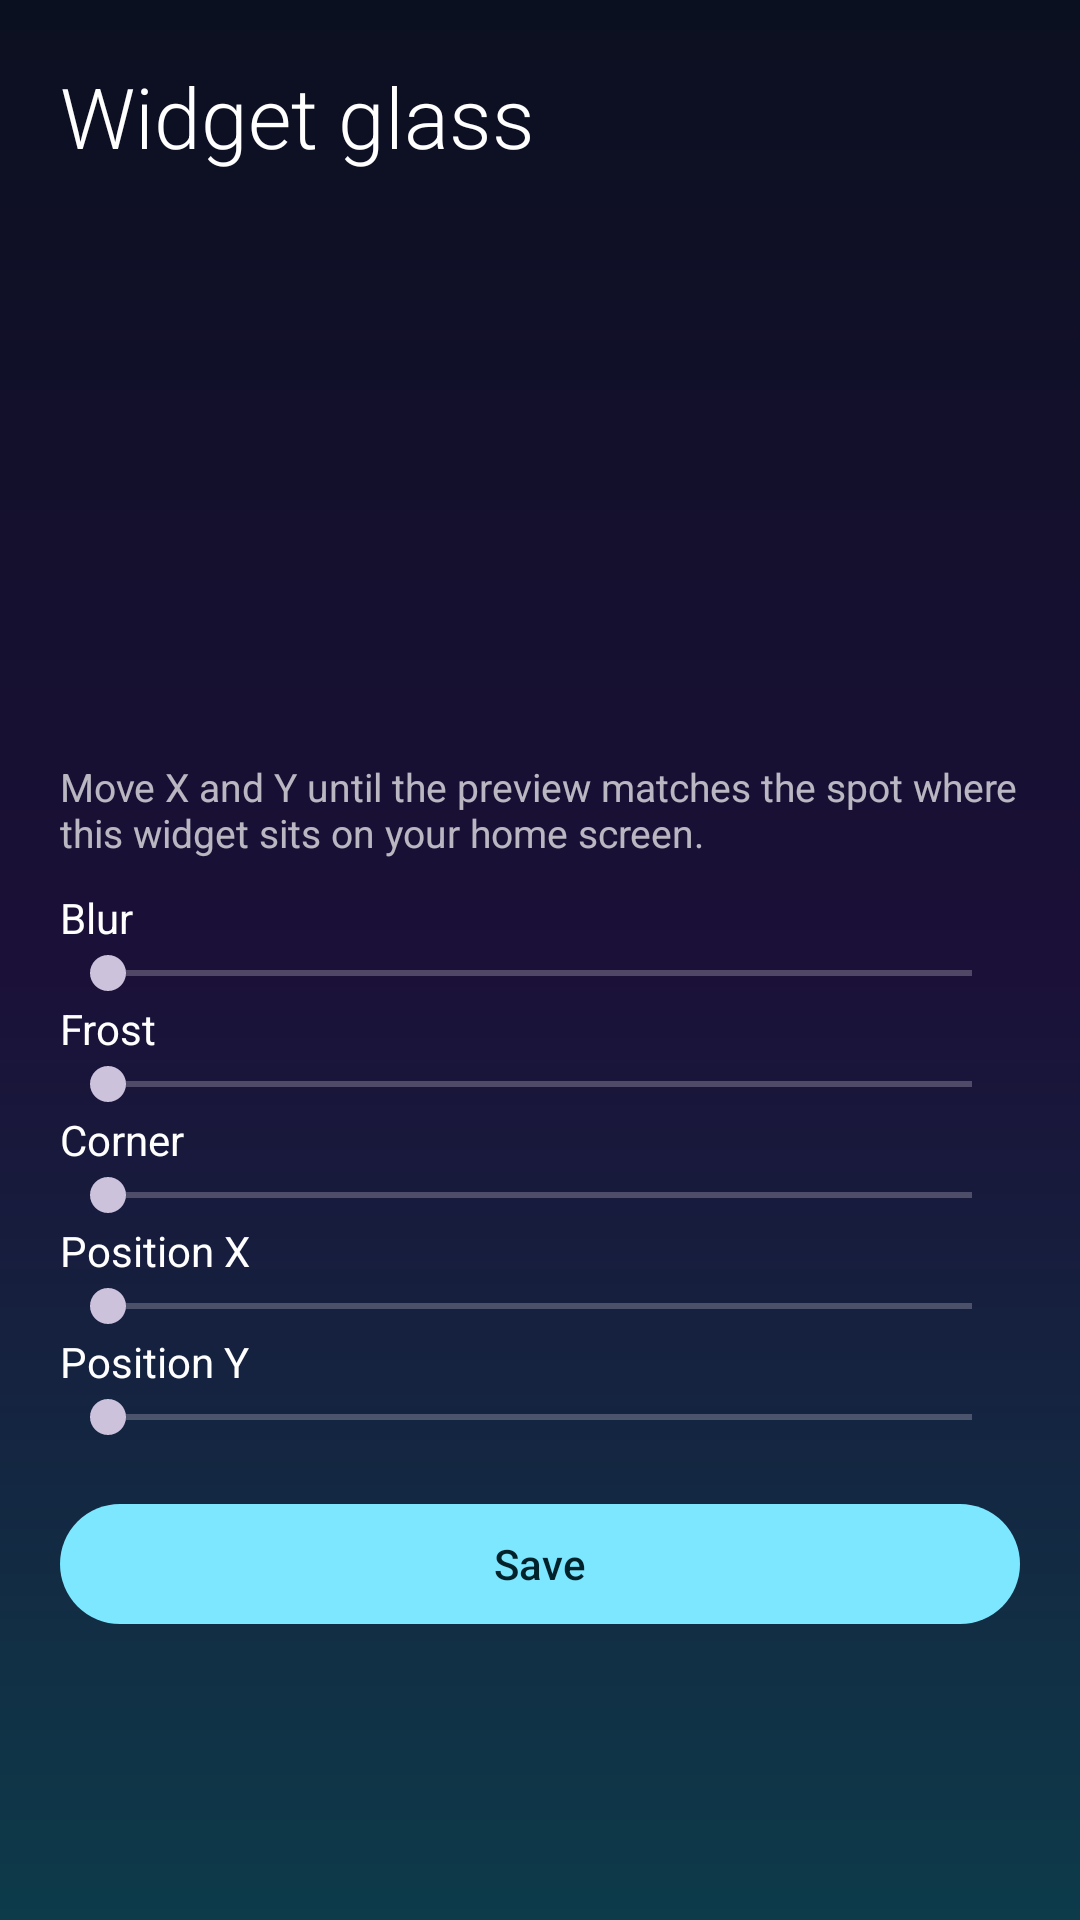

This screen was rendered from an Android layout file. Write that file and the resources it references.
<!-- AndroidManifest.xml: activity theme Theme.GlassDepth -->
<!-- res/layout/activity_widget_config.xml -->
<?xml version="1.0" encoding="utf-8"?>
<ScrollView xmlns:android="http://schemas.android.com/apk/res/android"
    android:layout_width="match_parent"
    android:layout_height="match_parent"
    android:fillViewport="true">

    <LinearLayout
        android:layout_width="match_parent"
        android:layout_height="wrap_content"
        android:orientation="vertical"
        android:padding="20dp">

        <TextView
            android:layout_width="wrap_content"
            android:layout_height="wrap_content"
            android:fontFamily="sans-serif-light"
            android:text="@string/cfg_title"
            android:textColor="@color/text_primary"
            android:textSize="28sp" />

        <FrameLayout
            android:layout_width="match_parent"
            android:layout_height="170dp"
            android:layout_marginTop="16dp"
            android:background="@drawable/bg_preview"
            android:padding="12dp">

            <ImageView
                android:id="@+id/cfg_preview"
                android:layout_width="match_parent"
                android:layout_height="match_parent"
                android:contentDescription="@null"
                android:scaleType="fitCenter" />
        </FrameLayout>

        <TextView
            android:layout_width="match_parent"
            android:layout_height="wrap_content"
            android:layout_marginTop="10dp"
            android:layout_marginBottom="10dp"
            android:text="@string/cfg_hint"
            android:textColor="@color/text_secondary"
            android:textSize="13sp" />

        <TextView
            android:layout_width="match_parent"
            android:layout_height="wrap_content"
            android:text="@string/cfg_blur"
            android:textColor="@color/text_primary" />

        <SeekBar
            android:id="@+id/seek_blur"
            android:layout_width="match_parent"
            android:layout_height="wrap_content"
            android:max="100" />

        <TextView
            android:layout_width="match_parent"
            android:layout_height="wrap_content"
            android:text="@string/cfg_tint"
            android:textColor="@color/text_primary" />

        <SeekBar
            android:id="@+id/seek_tint"
            android:layout_width="match_parent"
            android:layout_height="wrap_content"
            android:max="60" />

        <TextView
            android:layout_width="match_parent"
            android:layout_height="wrap_content"
            android:text="@string/cfg_corner"
            android:textColor="@color/text_primary" />

        <SeekBar
            android:id="@+id/seek_corner"
            android:layout_width="match_parent"
            android:layout_height="wrap_content"
            android:max="40" />

        <TextView
            android:layout_width="match_parent"
            android:layout_height="wrap_content"
            android:text="@string/cfg_x"
            android:textColor="@color/text_primary" />

        <SeekBar
            android:id="@+id/seek_x"
            android:layout_width="match_parent"
            android:layout_height="wrap_content"
            android:max="100" />

        <TextView
            android:layout_width="match_parent"
            android:layout_height="wrap_content"
            android:text="@string/cfg_y"
            android:textColor="@color/text_primary" />

        <SeekBar
            android:id="@+id/seek_y"
            android:layout_width="match_parent"
            android:layout_height="wrap_content"
            android:max="100" />

        <com.google.android.material.button.MaterialButton
            android:id="@+id/btn_save"
            android:layout_width="match_parent"
            android:layout_height="wrap_content"
            android:layout_marginTop="16dp"
            android:text="@string/btn_save" />
    </LinearLayout>
</ScrollView>
<!-- resources referenced by this layout -->
<resources>
  <color name="text_primary">#FFFFFFFF</color>
  <color name="text_secondary">#B3FFFFFF</color>
  <string name="btn_save">Save</string>
  <string name="cfg_blur">Blur</string>
  <string name="cfg_corner">Corner</string>
  <string name="cfg_hint">Move X and Y until the preview matches the spot where this widget sits on your home screen.</string>
  <string name="cfg_tint">Frost</string>
  <string name="cfg_title">Widget glass</string>
  <string name="cfg_x">Position X</string>
  <string name="cfg_y">Position Y</string>
  <style name="Theme.GlassDepth" parent="Theme.Material3.Dark.NoActionBar">
          <item name="colorPrimary">@color/accent</item>
          <item name="colorOnPrimary">@color/on_accent</item>
          <item name="android:windowBackground">@drawable/bg_screen</item>
          <item name="android:statusBarColor">@color/screen_top</item>
          <item name="android:navigationBarColor">@color/screen_bottom</item>
      </style>
  <color name="accent">#7CE7FF</color>
  <color name="on_accent">#00232B</color>
  <!-- drawable bg_screen (drawable) -->
  <?xml version="1.0" encoding="utf-8"?>
  <shape xmlns:android="http://schemas.android.com/apk/res/android" android:shape="rectangle">
      <gradient
          android:angle="270"
          android:startColor="@color/screen_top"
          android:centerColor="@color/screen_mid"
          android:endColor="@color/screen_bottom" />
  </shape>
  <color name="screen_top">#0B1020</color>
  <color name="screen_bottom">#0D3B4A</color>
  <color name="screen_mid">#1B1038</color>
</resources>
